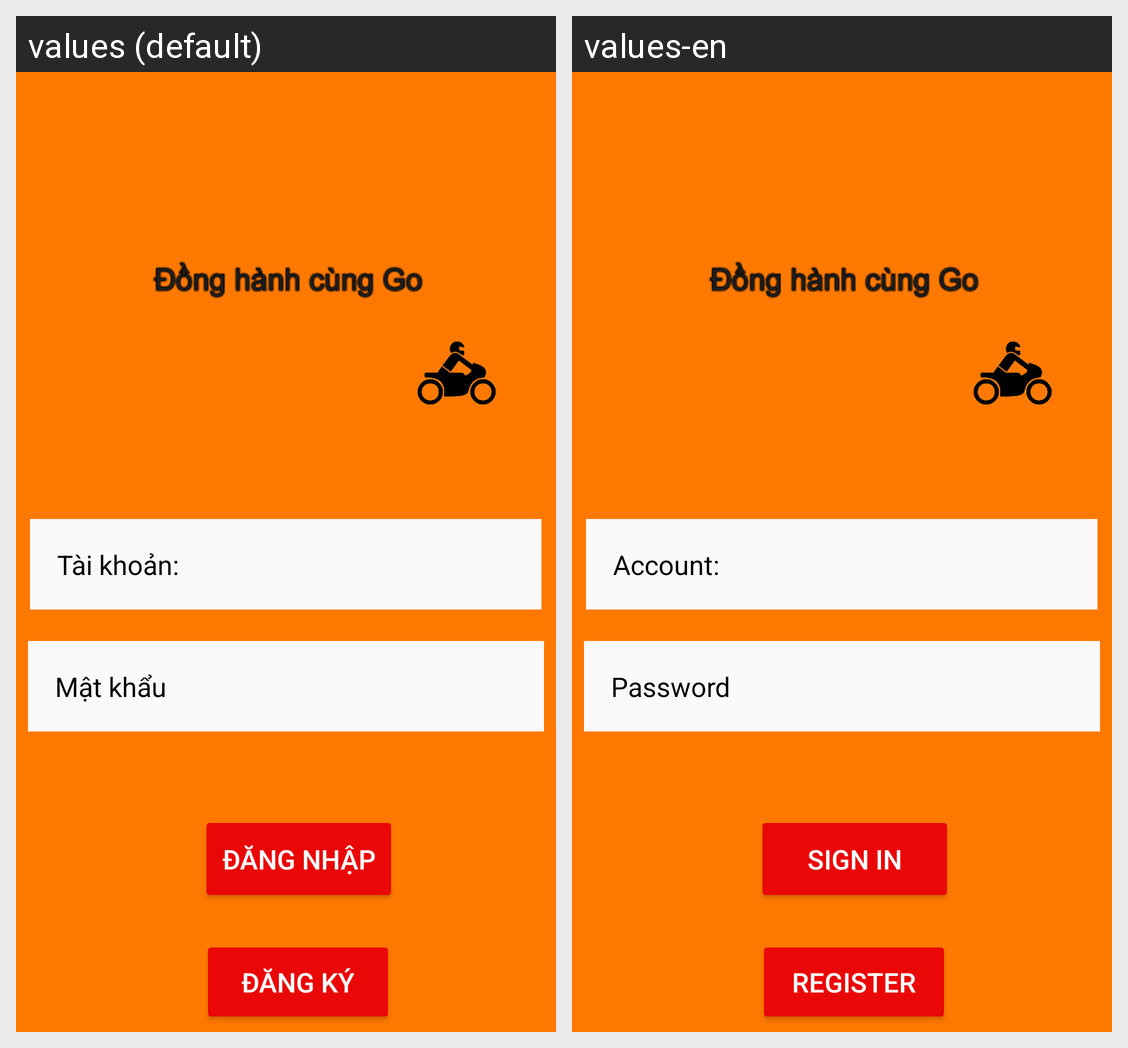

Here is an Android app screen in its default locale and in the app's own translations. Write out the translated-string differences for the strings that appear on this screen.
Android screen res/layout/dangnhap.xml rendered under 2 locales, left to right: values (default), values-en. Device: Nexus 5 (rendered at 1080×1920; each locale shown at half size, 540×960, under a caption strip naming it); theme Theme.MyApplication.
Strings drawn on this screen, with the default value and each locale's value (text and hints the layout hard-codes, and strings that could not be matched under every locale, appear in the picture but are not listed):

tai_khoan
  values: Tài khoản:
  values-en: Account:

mat_khau
  values: Mật khẩu
  values-en: Password

dang_nhap
  values: Đăng nhập
  values-en: Sign in

dang_ky
  values: Đăng ký
  values-en: Register
